Image classification data set "processed" (Idinmaster/Brain-Tumor-Classification- on GitHub). Class labels (4): glioma, meningioma, no tumor, pituitary tumor.

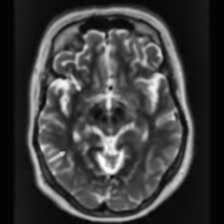
Label: no tumor

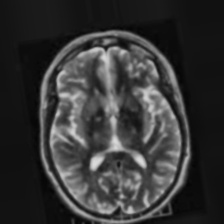
Label: no tumor

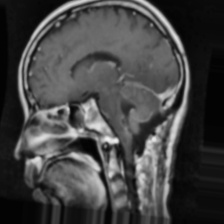
Label: glioma

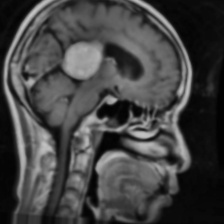
Label: meningioma

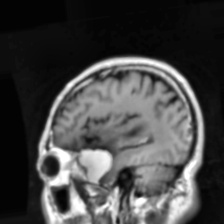
Label: meningioma

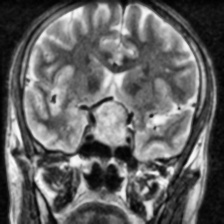
Label: pituitary tumor
